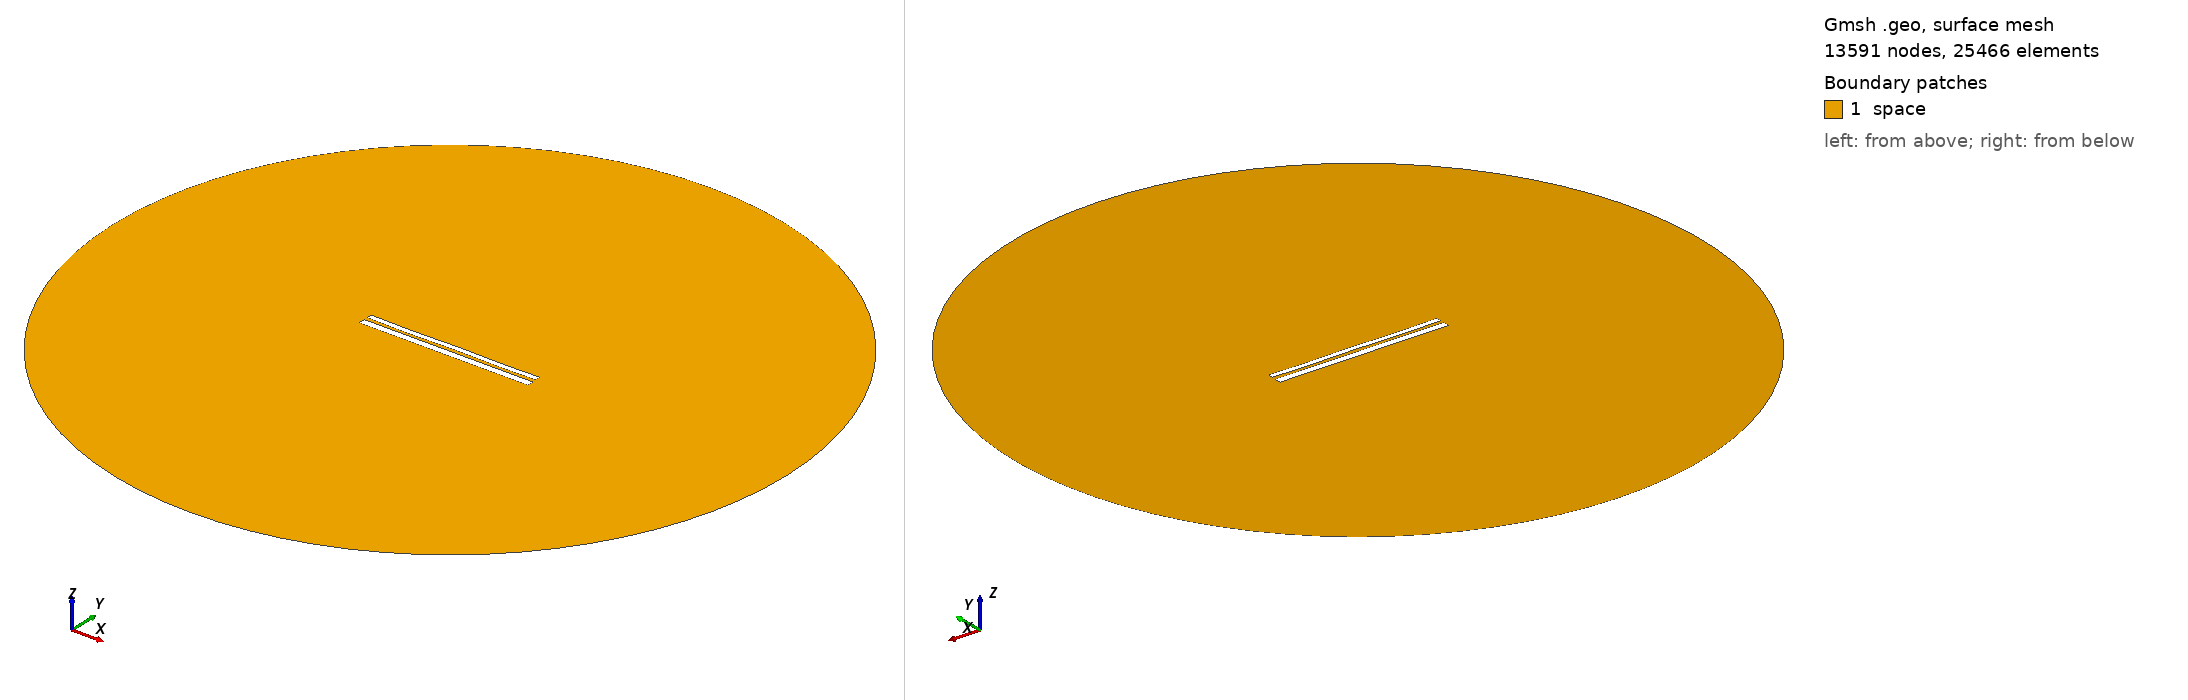

Gmsh geometry script, surface-meshed: 13591 nodes, 25466 surface elements. Boundary patches (legend numbers): 1 space. Left view from above one corner, right view from below the opposite corner. Legend entries are the model's physical surfaces. The drawing asked Gmsh for element sizes between 1% and 20% of the model's largest extent; the script's own settings can give other sizes.

=== 10156.geo (drawn) ===
//---------------------------------------
// Geometry kernel
//---------------------------------------

SetFactory("OpenCASCADE");



//---------------------------------------
// Parameters of the geometry
//---------------------------------------

// Overetch of the upper plate
overetch = 0.375;

// Distance between the plates
distance = 1.75;

// Discretization over the x axis (for the deformation)
nx = 50; 

// Length of the plate
L = 100 - overetch; 

// Number of modes
n = 4; 

// 1st mode coefficient
coeff(1) = -0.075;
beta(1) = 0.596864 * 3.1415926535 / L;

// 2nd mode coefficient
coeff(2) = -0.075;
beta(2) = 1.49418 * 3.1415926535 / L;

// 3rd mode coefficient
coeff(3) = -0.075;
beta(3) = 2.50025 * 3.1415926535 / L;

// 4th mode coefficient
coeff(4) = -0.15;
beta(4) = 3.49999 * 3.1415926535 / L;



//---------------------------------------
// Upper plate (deformed rectangle)
//---------------------------------------

// Coordiantes of the upper plate
xmin = -50;
xmax = 50 - overetch;

// Height of the upper plate
yheight = 4 - 2 * overetch;

// Indexes of the points
UpperID[] = {};
LowerID[] = {};
LeftID[] = {};
RightID[] = {};

// Point index
p = 1;

// Horizontal edges
For i In {1:nx}
    x = xmin + (i-1)*(xmax - xmin)/(nx-1);

    y_bottom = distance / 2 + overetch;
    For j In {1:n}
        C = (Cosh(beta(j)*L) + Cos(beta(j)*L)) / (Sinh(beta(j)*L) + Sin(beta(j)*L));
        y_bottom  = y_bottom + coeff(j) * (Cosh(beta(j)*(x+50)) - Cos(beta(j)*(x+50)) - C * (Sinh(beta(j)*(x+50)) - Sin(beta(j)*(x+50))));
    EndFor

    y_top = y_bottom + yheight;

    Point(p) = {x, y_top, 0, 1.0};
    UpperID[i] = p;
    p = p + 1;

    Point(p) = {x, y_bottom, 0, 1.0};
    LowerID[i] = p;
    p = p + 1;
EndFor

// Create point lists
UpperPts[] = {}; LowerPts[] = {};
For i In {1:nx}
  UpperPts[] += {UpperID[i]};
  LowerPts[] += {LowerID[i]};
EndFor

// Build splines
Spline(1) = {UpperPts[]};
Spline(2) = {LowerPts[]};
Line(3) = {LowerPts[nx-1], UpperPts[nx-1]};
Line(4) = {LowerPts[0], UpperPts[0]};

// Build the plane surface
Curve Loop(1) = {2, 3, -1, -4};
Plane Surface(1) = {1};



//---------------------------------------
// Lower plate (rectangle)
//---------------------------------------

// Vertices
Point(1001) = {-50, -1, 0, 1.0};
Point(1002) = { 50, -1, 0, 1.0};
Point(1003) = { 50,  -5, 0, 1.0};
Point(1004) = {-50,  -5, 0, 1.0};

// Edges
Line(5) = {1001, 1002};
Line(6) = {1002, 1003};
Line(7) = {1003, 1004};
Line(8) = {1004, 1001};

// Plane surface
Line Loop(2) = {5, 6, 7, 8};
Plane Surface(2) = {2}; 



//---------------------------------------
// Outer (fictious) boundary
//---------------------------------------

// Points
Point(1005) = {0, 0, 0};       // Center
Point(1006) = {200, 0, 0};     // Start point
Point(1007) = {0, 200, 0};     // 90 degrees
Point(1008) = {-200, 0, 0};    // 180 degrees
Point(1009) = {0, -200, 0};    // 270 degrees

// Circle arcs (each needs start, center, end)
Circle(9) = {1006, 1005, 1007};
Circle(10) = {1007, 1005, 1008};
Circle(11) = {1008, 1005, 1009};
Circle(12) = {1009, 1005, 1006};

// Plane surface for the entire domain
Curve Loop(3) = {9, 10, 11, 12};
Surface(3) = {3};

// Subtract the plates from the whole domain to obtain the actual domain where we want to solve the equations
BooleanDifference{ Surface{3}; Delete; }{ Surface{1}; Surface{2}; Delete; }




//---------------------------------------
// Transfinite Lines/Curves
//---------------------------------------

// Set the number of points on the boundaries
r = 7;

// Plates
Transfinite Curve {1, 2} = 50*r Using Progression 1;
Transfinite Curve {3, 4} = 2*r Using Progression 1;
Transfinite Line {5, 7} = 50*r Using Progression 1;
Transfinite Line {6, 8} = 2*r Using Progression 1;

// Outer boundary
Transfinite Line {9, 10, 11, 12} = 20 Using Progression 1;



//---------------------------------------
// Physical groups
//---------------------------------------                

// Physical curves (boundaries)
Physical Line("force_segment", 10) = {2};
Physical Line("upper_plate", 11) = {1, 3, 4};
Physical Line("lower_plate", 12) = {5, 6, 7, 8};
Physical Line("boundary", 20) = {9, 10, 11, 12};

// Physical Surfaces
Physical Surface("space", 30) = {3};



//---------------------------------------
// 6. Generate the Mesh
//---------------------------------------

// 2D mesh generation
Mesh 2;
